3-way image classification set "DATA" from GitHub (Indusfusion/ResNet); label vocabulary: bad crop, bad crop for item, good crop.

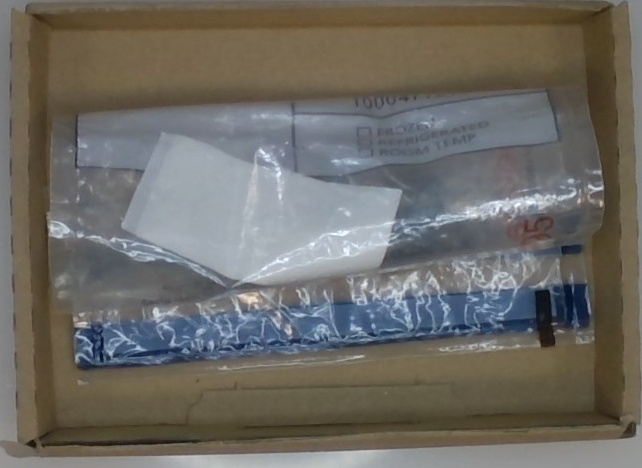
Label: good crop

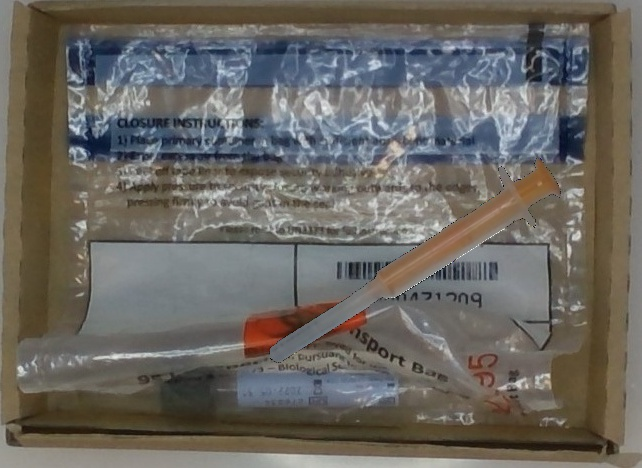
Label: bad crop

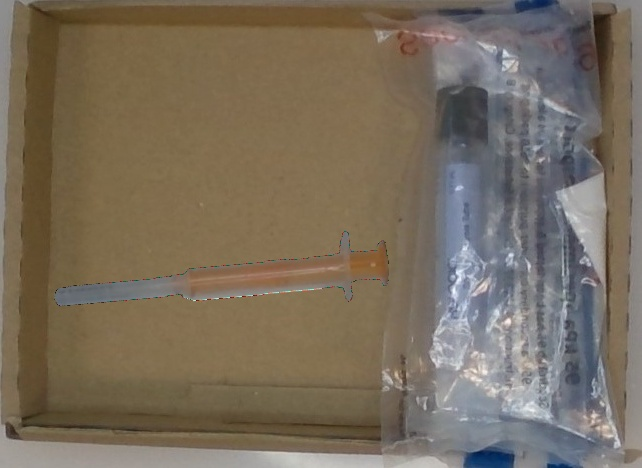
Label: bad crop for item

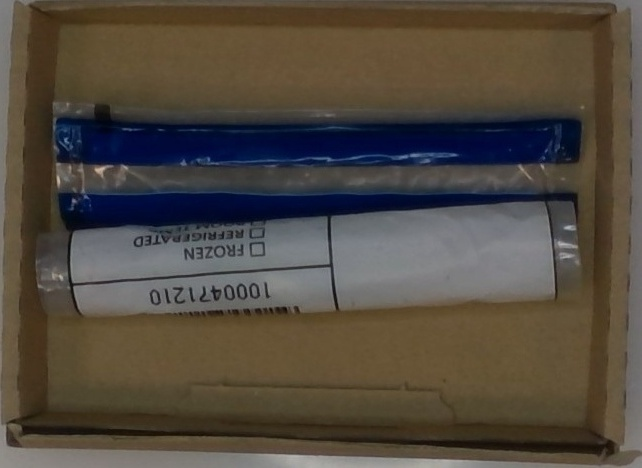
Label: good crop

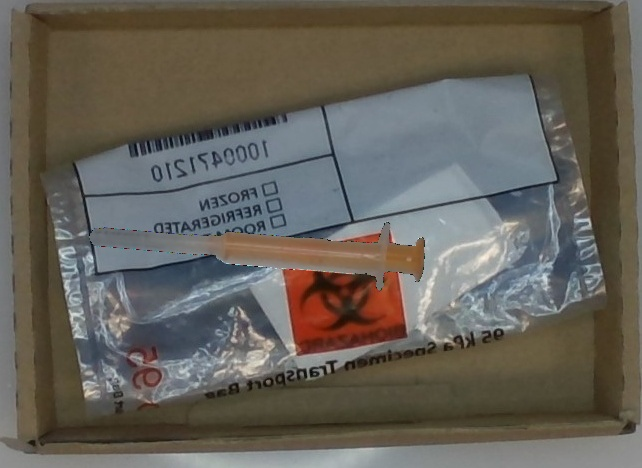
Label: bad crop

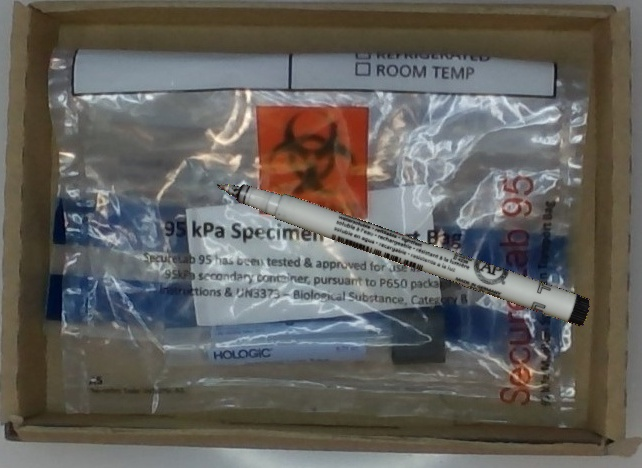
Label: bad crop for item
